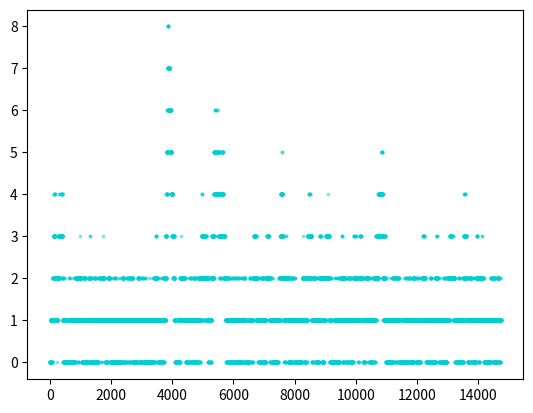

Generate this figure with matplotlib:
import numpy as np
from matplotlib import pyplot as plt

# Poisson分布
# Arrival rate 8
# Service rate 10

arrival_rate = 8
service_rate = 10

size = 1000

x = np.random.poisson(lam=arrival_rate, size=size)  # lam为λ size为k
y = np.random.poisson(lam=service_rate, size=size)  # lam为λ size为k

print(x)
print(y)

x = 1 / x
y = 1 / y

print(x)
print(y)


start = np.zeros(size)

value_sum = 0
for index, value in enumerate(x):
    value_sum += value
    start[index] = value_sum

waiting = np.zeros(size)

spend = start[0] + y[0]
for index, value in enumerate(start):
    if index == 0:
        waiting[0] = 0
        pass
    else:
        w = spend - value
        if w > 0:
            waiting[index] = w
            spend += y[index]
        else:
            waiting[index] = 0
            spend = y[index] + value

stop = start + waiting + y
#
queue_length = np.zeros(int(np.array(stop).max() * 100 + 1))

for index, value in enumerate(start):
    start_value = int(value * 100)
    stop_value = int(stop[index] * 100)
    for m in range(start_value, stop_value + 1):
        queue_length[m] += 1
#
print("*"*32)
print(x)
print(start)
print(waiting)
print(y)
print(stop)
print(queue_length)
print("*"*32)
num = 0
for i in range(len(queue_length)):
    num += queue_length[i]
average = num / len(queue_length)
print(average)
colors = '#00CED1'  # 点的颜色
area = np.pi * 1**1  # 点面积
y_index = range(int(np.array(stop).max() * 100 + 1))
plt.scatter(y_index, queue_length, s=area, c=colors, alpha=0.4)
plt.show()